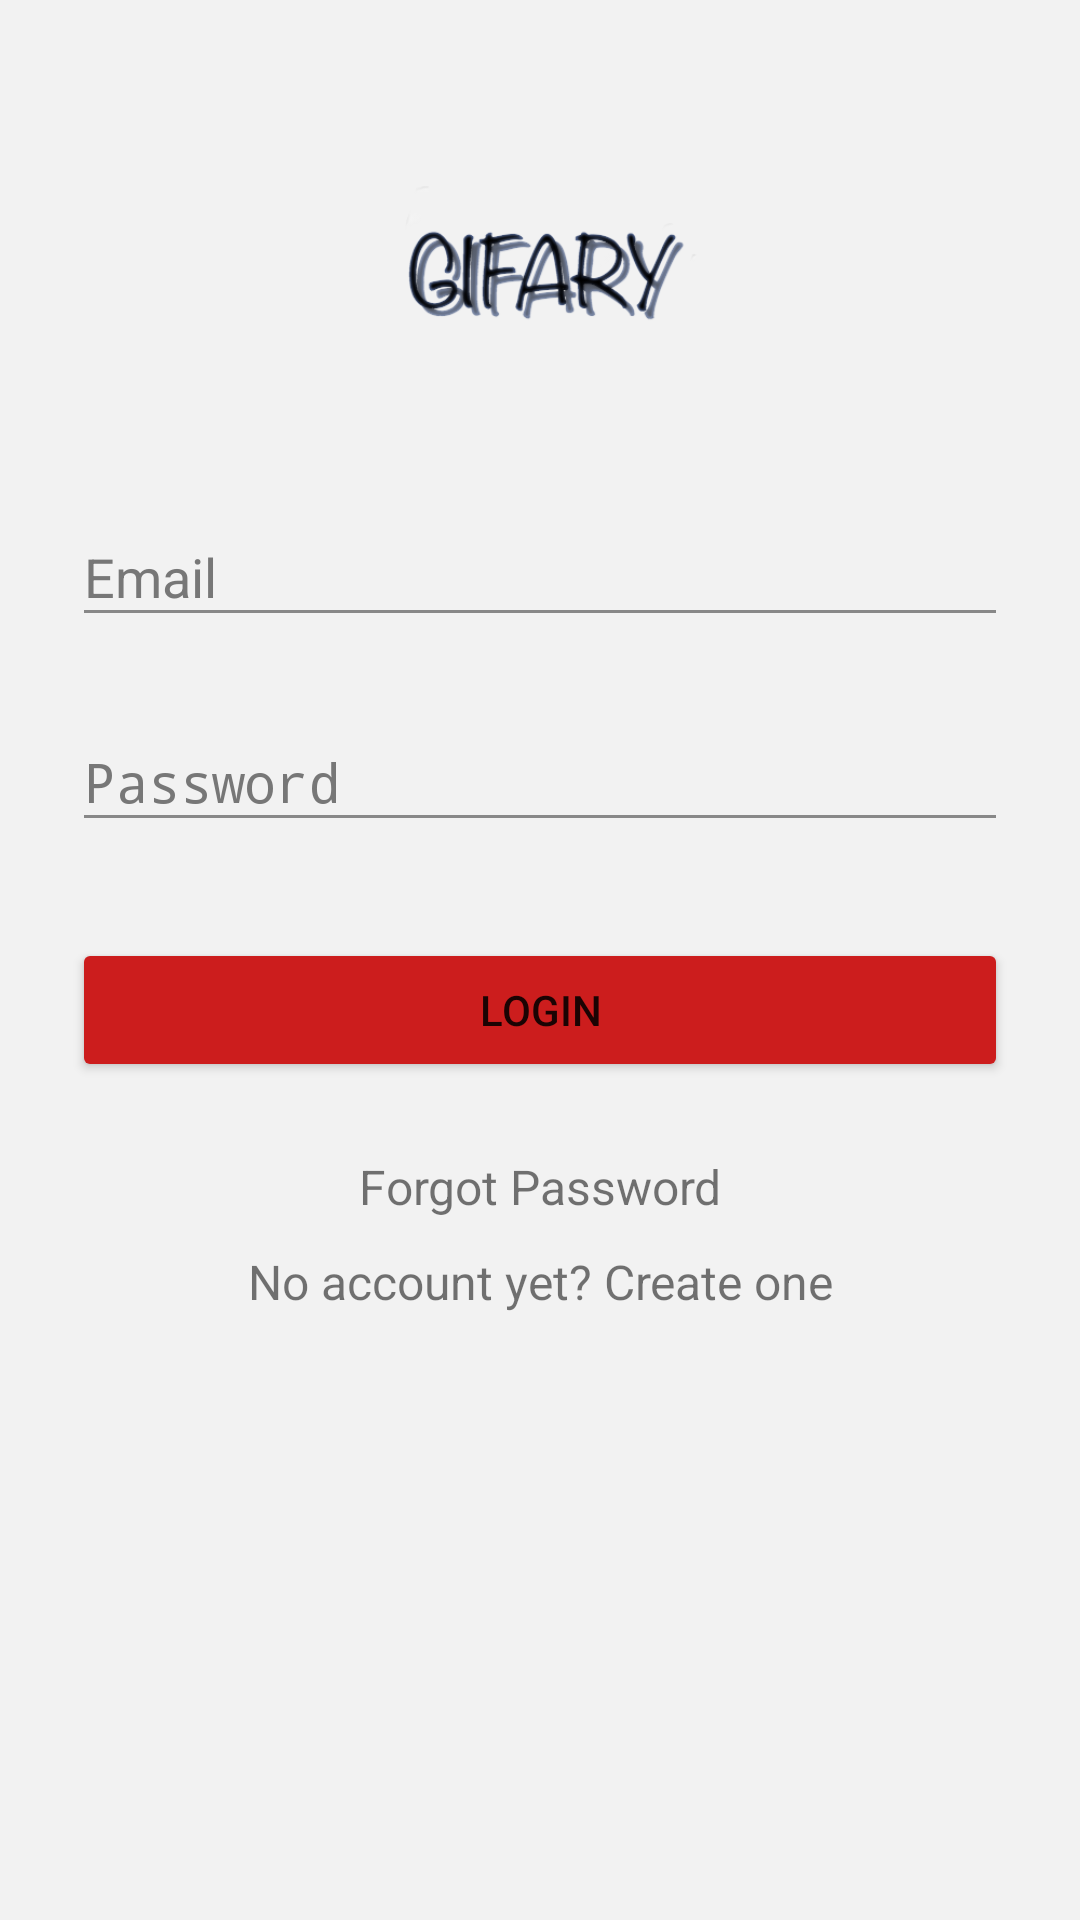

Write the Android layout XML for this screen, with the resource values it uses.
<!-- AndroidManifest.xml: activity theme AppTheme.Light.NoActionBar -->
<!-- res/layout/activity_login.xml -->
<?xml version="1.0" encoding="utf-8"?>
<ScrollView xmlns:android="http://schemas.android.com/apk/res/android"
    android:layout_width="fill_parent"
    android:layout_height="fill_parent"
    android:fitsSystemWindows="true">

    <LinearLayout
        android:orientation="vertical"
        android:layout_width="match_parent"
        android:layout_height="wrap_content"
        android:paddingTop="56dp"
        android:paddingLeft="24dp"
        android:paddingRight="24dp">

        <ImageView android:src="@drawable/logo"
            android:layout_width="wrap_content"
            android:layout_height="72dp"
            android:layout_marginBottom="24dp"
            android:layout_gravity="center_horizontal" />

        
        <android.support.design.widget.TextInputLayout
            android:layout_width="match_parent"
            android:layout_height="wrap_content"
            android:layout_marginTop="8dp"
            android:layout_marginBottom="8dp">
            <EditText android:id="@+id/input_email"
                android:layout_width="match_parent"
                android:layout_height="wrap_content"
                android:inputType="textEmailAddress"
                android:hint="Email" />
        </android.support.design.widget.TextInputLayout>

        
        <android.support.design.widget.TextInputLayout
            android:layout_width="match_parent"
            android:layout_height="wrap_content"
            android:layout_marginTop="8dp"
            android:layout_marginBottom="8dp">
            <EditText android:id="@+id/input_password"
                android:layout_width="match_parent"
                android:layout_height="wrap_content"
                android:inputType="textPassword"
                android:hint="Password"/>
        </android.support.design.widget.TextInputLayout>

        <android.support.v7.widget.AppCompatButton
            android:id="@+id/btn_login"
            android:layout_width="fill_parent"
            android:layout_height="wrap_content"
            android:layout_marginTop="24dp"
            android:layout_marginBottom="24dp"
            android:padding="12dp"
            android:text="Login"/>

        <TextView android:id="@+id/link_forgot_password"
            android:layout_width="fill_parent"
            android:layout_height="wrap_content"
            android:layout_marginBottom="10dp"
            android:text="Forgot Password"
            android:gravity="center"
            android:textSize="16dip"/>

        <TextView android:id="@+id/link_signup"
            android:layout_width="fill_parent"
            android:layout_height="wrap_content"
            android:text="No account yet? Create one"
            android:gravity="center"
            android:layout_marginBottom="25dp"
            android:textSize="16dip"/>



    </LinearLayout>
</ScrollView>
<!-- resources referenced by this layout -->
<resources>
  <!-- drawable logo: png bitmap (drawable, 28560 bytes) -->
  <style name="AppTheme.Light.NoActionBar" parent="Theme.AppCompat.Light.NoActionBar">
          
          <item name="colorPrimary">@color/primary</item>
          <item name="colorPrimaryDark">@color/primary_dark</item>
          <item name="colorAccent">@color/accent</item>
  
          <item name="android:windowBackground">@color/bggGray</item>
  
          <item name="colorControlNormal">@color/jumbo</item>
          <item name="colorControlActivated">@color/black</item>
          <item name="colorControlHighlight">@color/black</item>
          <item name="android:textColorHint">@color/monsoon</item>
  
          <item name="colorButtonNormal">@color/primary_darker</item>
          <item name="android:colorButtonNormal">@color/primary_darker</item>
      </style>
  <color name="primary">#E43F3F</color>
  <color name="primary_dark">#E12929</color>
  <color name="accent">#FFFFFF</color>
  <color name="bggGray">#f2f2f2</color>
  <color name="jumbo">#888888</color>
  <color name="black">#000000</color>
  <color name="monsoon">#777777</color>
  <color name="primary_darker">#CC1D1D</color>
</resources>
